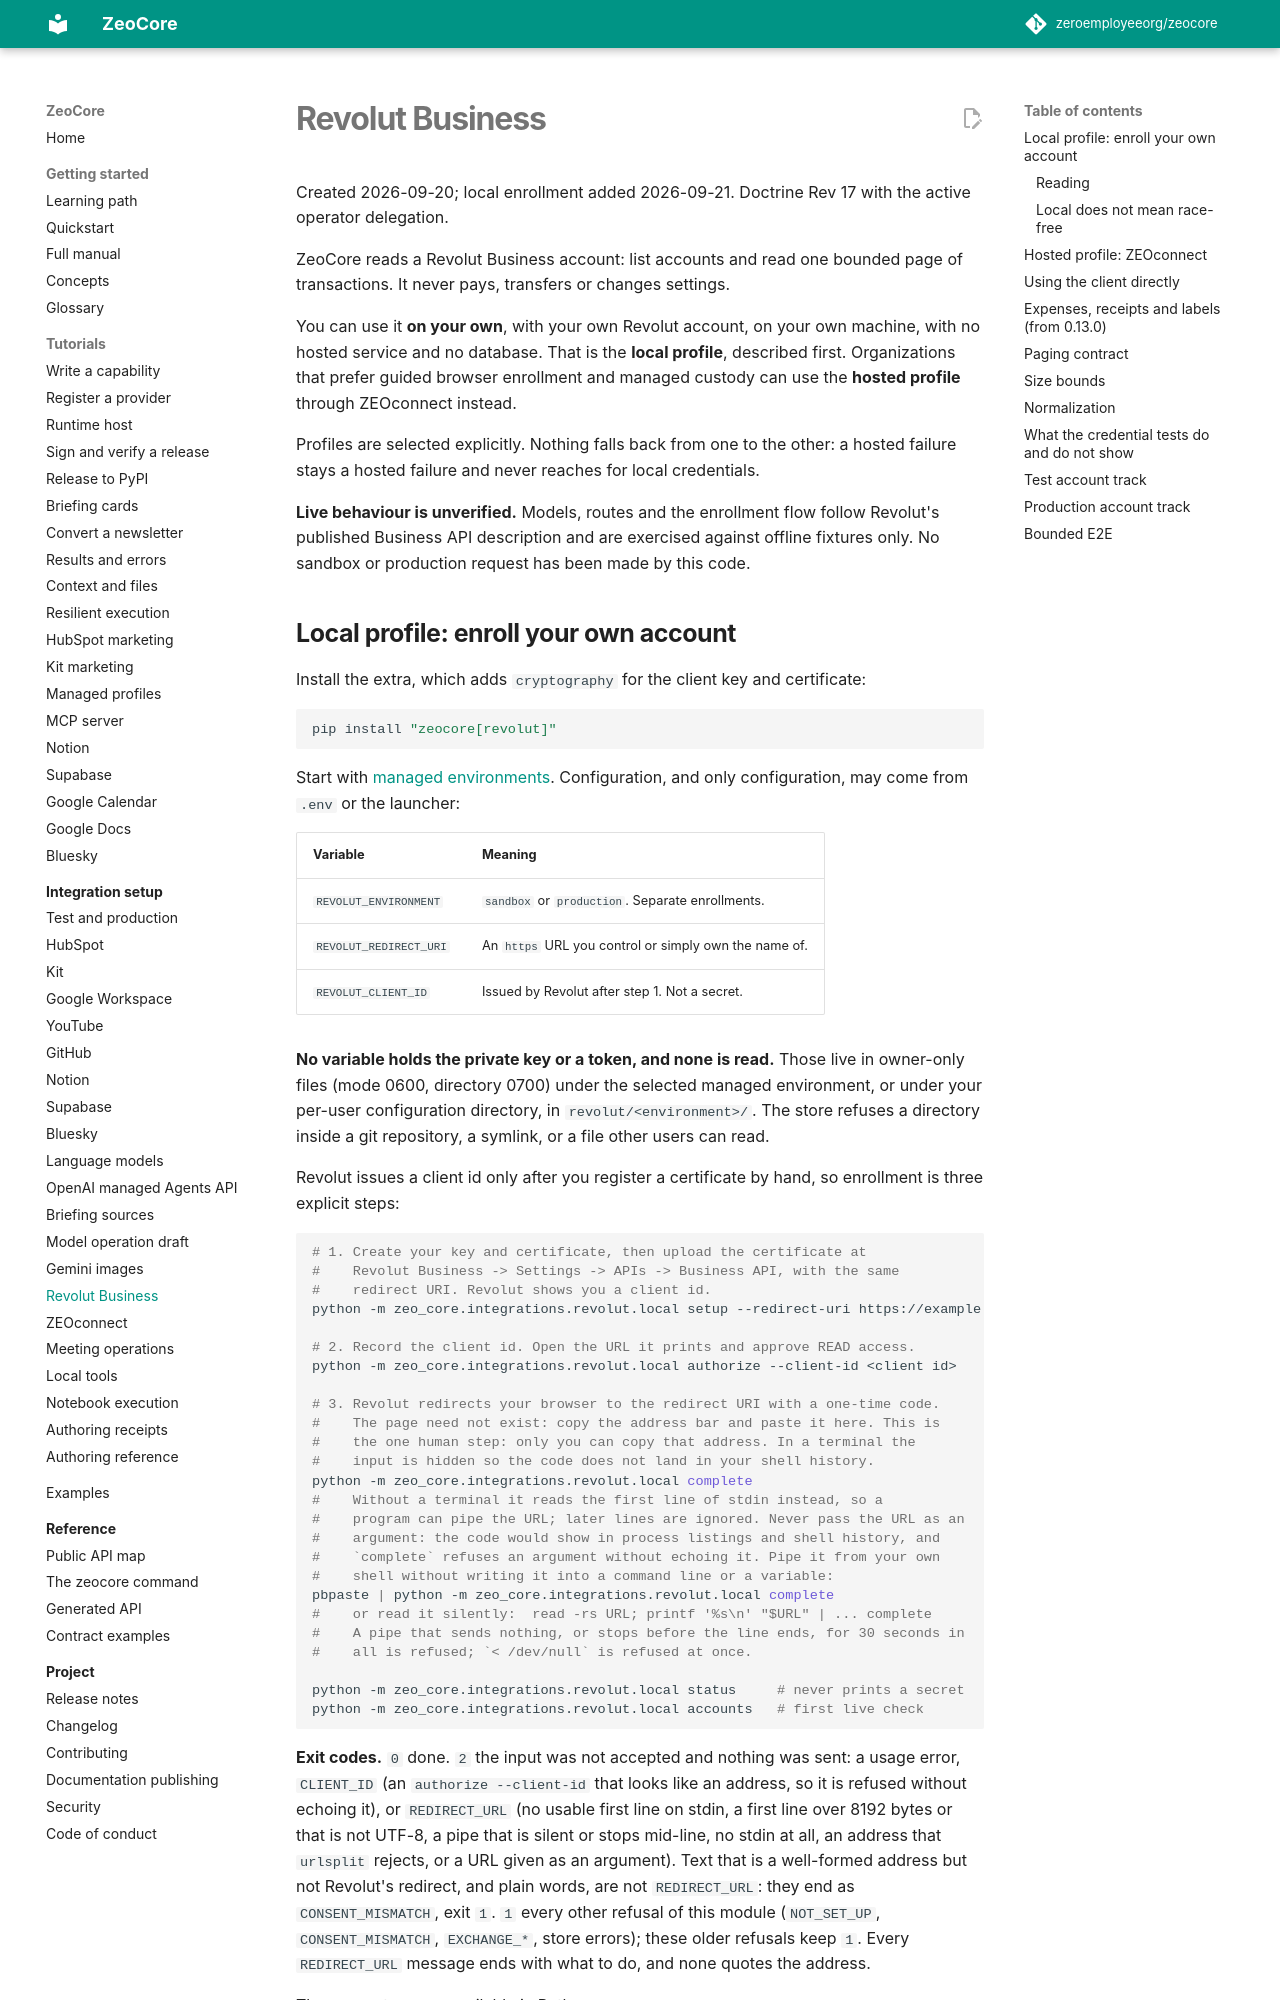

repository: matorclawson/zeocore · page: integrations/revolut-business/index.html · generator: mkdocs

# Revolut Business

Created 2026-09-20; local enrollment added 2026-09-21. Doctrine Rev 17 with the
active operator delegation.

ZeoCore reads a Revolut Business account: list accounts and read one bounded
page of transactions. It never pays, transfers or changes settings.

You can use it **on your own**, with your own Revolut account, on your own
machine, with no hosted service and no database. That is the **local profile**,
described first. Organizations that prefer guided browser enrollment and
managed custody can use the **hosted profile** through ZEOconnect instead.

Profiles are selected explicitly. Nothing falls back from one to the other: a
hosted failure stays a hosted failure and never reaches for local credentials.

**Live behaviour is unverified.** Models, routes and the enrollment flow follow
Revolut's published Business API description and are exercised against offline
fixtures only. No sandbox or production request has been made by this code.
